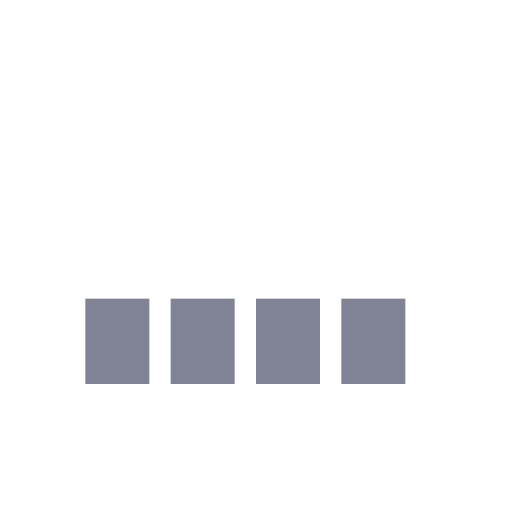
t = 0.00 s
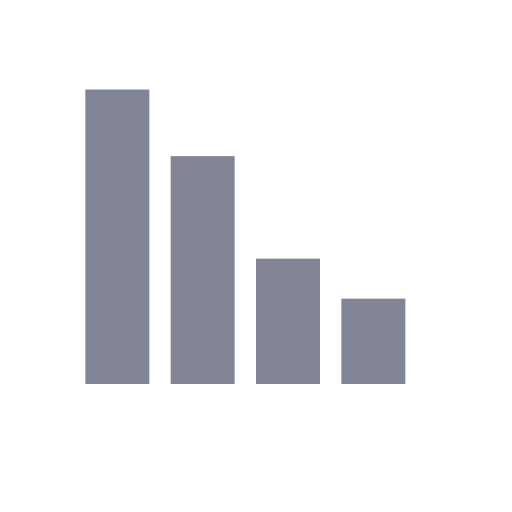
t = 0.45 s
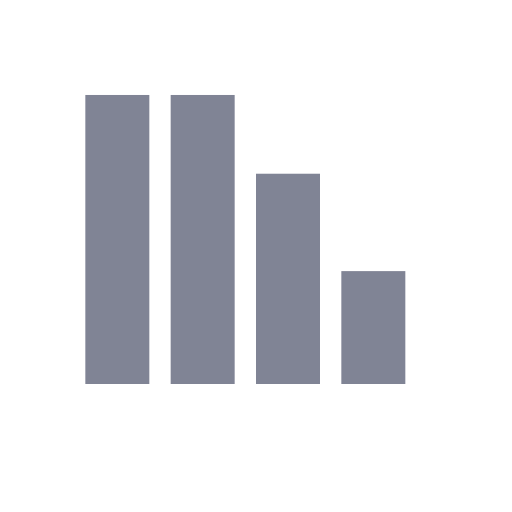
t = 0.58 s
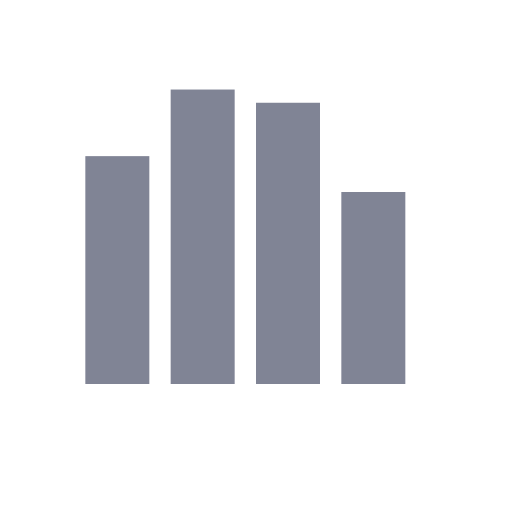
t = 0.70 s
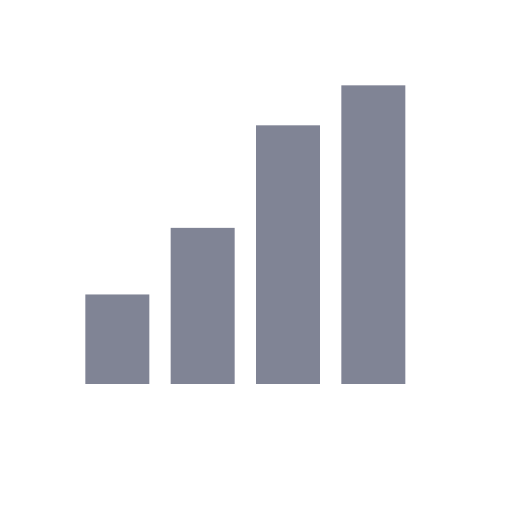
t = 0.95 s
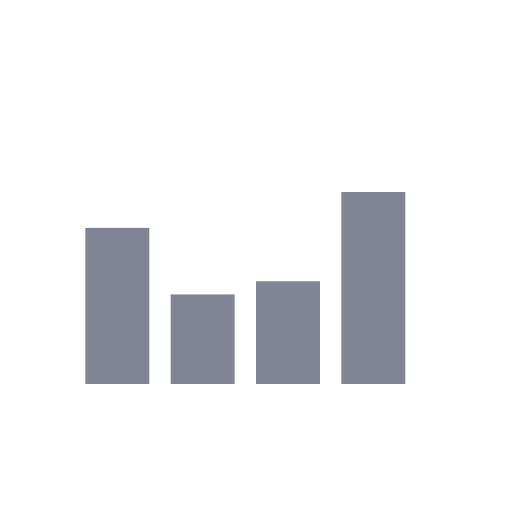
t = 1.20 s

The animated SVG that drew these frames (rendered in a browser with its animation timeline set to each time). Animation: 1 CSS @keyframes rule; one cycle of 1.45 s, repeats indefinitely.

<svg width="24" height="24" viewBox="0 0 24 24" xmlns="http://www.w3.org/2000/svg">
  <style>
    .bar {
      fill: #808495;
      animation: barPulse 1s ease-in-out infinite;
    }
    .b2 { animation-delay: 0.15s; }
    .b3 { animation-delay: 0.3s; }
    .b4 { animation-delay: 0.45s; }
    @keyframes barPulse {
      0%, 100% { height: 4px; y: 14px; }
      50% { height: 14px; y: 4px; }
    }
  </style>
  <rect x="4" y="14" width="3" height="4" class="bar b1"/>
  <rect x="8" y="14" width="3" height="4" class="bar b2"/>
  <rect x="12" y="14" width="3" height="4" class="bar b3"/>
  <rect x="16" y="14" width="3" height="4" class="bar b4"/>
</svg>